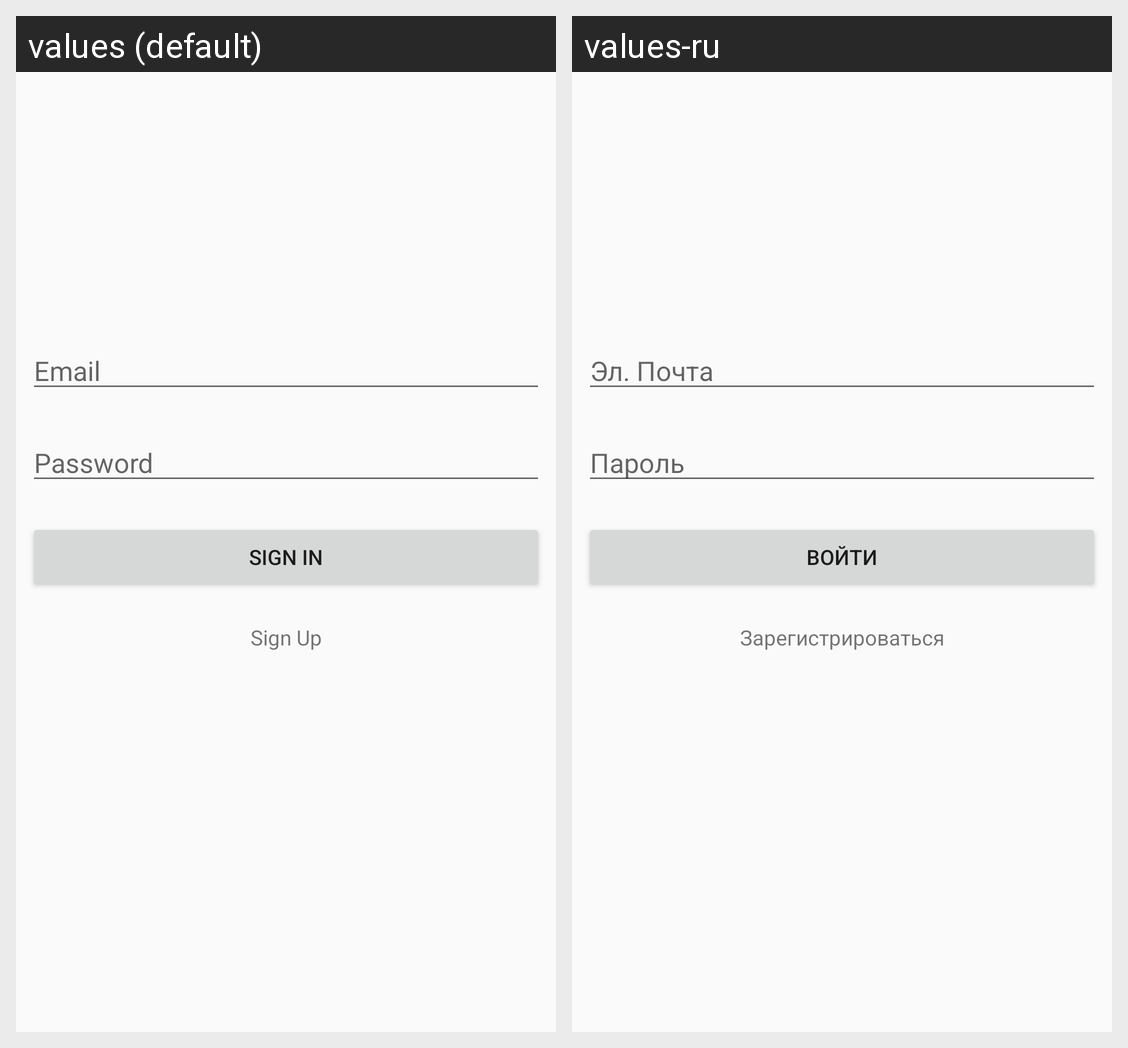

Locale-by-locale string values for the Android screen shown in this grid:
Android screen res/layout/activity_sign_in.xml rendered under 2 locales, left to right: values (default), values-ru. Device: Nexus 5 (rendered at 1080×1920; each locale shown at half size, 540×960, under a caption strip naming it); theme Theme.MyMovies.
Strings drawn on this screen, with the default value and each locale's value (text and hints the layout hard-codes, and strings that could not be matched under every locale, appear in the picture but are not listed):

email
  values: Email
  values-ru: Эл. Почта

password
  values: Password
  values-ru: Пароль

sign_in
  values: Sign In
  values-ru: Войти

sign_up
  values: Sign Up
  values-ru: Зарегистрироваться
